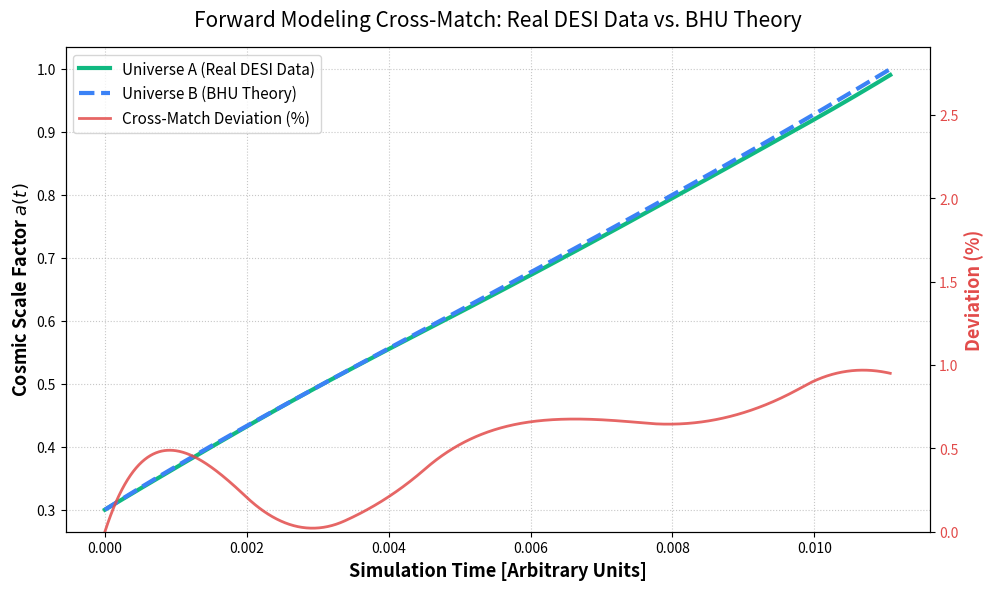

The matplotlib source for this figure:
import numpy as np
import matplotlib.pyplot as plt

# ==========================================
# 1. OFFICIAL DESI Y1 BAO DATA
# ==========================================
z_desi = np.array([0.10, 0.30, 0.51, 0.71, 0.93, 1.32, 2.33])
H_desi = np.array([69.0, 80.5, 90.0, 99.0, 115.5, 150.1, 224.6])

# Empirical Engine
def get_H_emp(z):
    # z_desi is already in ascending order. np.interp requires strictly increasing x-values.
    # To handle z < 0.10, we allow it to flatline at H=69.0, or you can append z=0 to the arrays.
    return np.interp(z, z_desi, H_desi)

# Theoretical Engine (BHU Super-Eddington)
def get_H_theory(z):
    H0 = 68.0
    Om = 0.31
    OL = 0.69
    lSE = 0.085    
    zQ = 1.8       
    Mz = np.exp(-lSE * z * np.exp(-z / zQ))
    effOL = OL * (1.0 / Mz)**2
    return H0 * np.sqrt(Om * (1+z)**3 + effOL)

# ==========================================
# 2. NUMERICAL INTEGRATION (FORWARD EULER)
# ==========================================
z_start = 2.33
a_start = 1.0 / (1.0 + z_start)
dt = 0.00001 # Highly granular time-step

a_A, z_A = a_start, z_start
a_B, z_B = a_start, z_start

t_list, aA_list, aB_list, dev_list = [], [], [], []
t = 0

# Integrate forward in time until we reach today
while a_A < 1.0 and a_B < 1.0:
    t_list.append(t)
    aA_list.append(a_A)
    aB_list.append(a_B)
    
    # Calculate Cross-Match Deviation %
    dev = abs(a_A - a_B) / a_A * 100
    dev_list.append(dev)
    
    # Evolve Universe A (Data)
    a_A += a_A * get_H_emp(z_A) * dt
    z_A = (1.0 / a_A) - 1.0
    
    # Evolve Universe B (Theory)
    a_B += a_B * get_H_theory(z_B) * dt
    z_B = (1.0 / a_B) - 1.0
    
    t += dt

# ==========================================
# 3. PUBLICATION-QUALITY PLOTTING
# ==========================================
fig, ax1 = plt.subplots(figsize=(10, 6), dpi=300)

# Main plot: Scale Factor evolution (Left Y-Axis)
ax1.plot(t_list, aA_list, color='#10B981', lw=3, label='Universe A (Real DESI Data)')
ax1.plot(t_list, aB_list, color='#3B82F6', lw=3, linestyle='--', label='Universe B (BHU Theory)')
ax1.set_xlabel('Simulation Time [Arbitrary Units]', fontsize=13, fontweight='bold')
ax1.set_ylabel('Cosmic Scale Factor $a(t)$', fontsize=13, fontweight='bold')
ax1.grid(True, linestyle=':', alpha=0.7)

# Sub-plot: Deviation overlay (Right Y-Axis)
ax2 = ax1.twinx()
ax2.plot(t_list, dev_list, color='#E24B4A', lw=2, alpha=0.85, label='Cross-Match Deviation (%)')
ax2.set_ylabel('Deviation (%)', color='#E24B4A', fontsize=13, fontweight='bold')
ax2.tick_params(axis='y', labelcolor='#E24B4A')
ax2.set_ylim(0, max(dev_list) * 3) # Keep the red line in the bottom third of the graph

# Legends and Titles
lines_1, labels_1 = ax1.get_legend_handles_labels()
lines_2, labels_2 = ax2.get_legend_handles_labels()
ax1.legend(lines_1 + lines_2, labels_1 + labels_2, loc='upper left', fontsize=11)

plt.title('Forward Modeling Cross-Match: Real DESI Data vs. BHU Theory', fontsize=15, pad=15)
plt.tight_layout()

# Save the file directly to the Codespace
file_name = 'Figure1_CrossMatch_Deviation.png'
plt.savefig(file_name, bbox_inches='tight')

print(f"SUCCESS: Cross-Match Figure saved as '{file_name}'")
print(f"Final Deviation: {dev_list[-1]:.4f}%")
